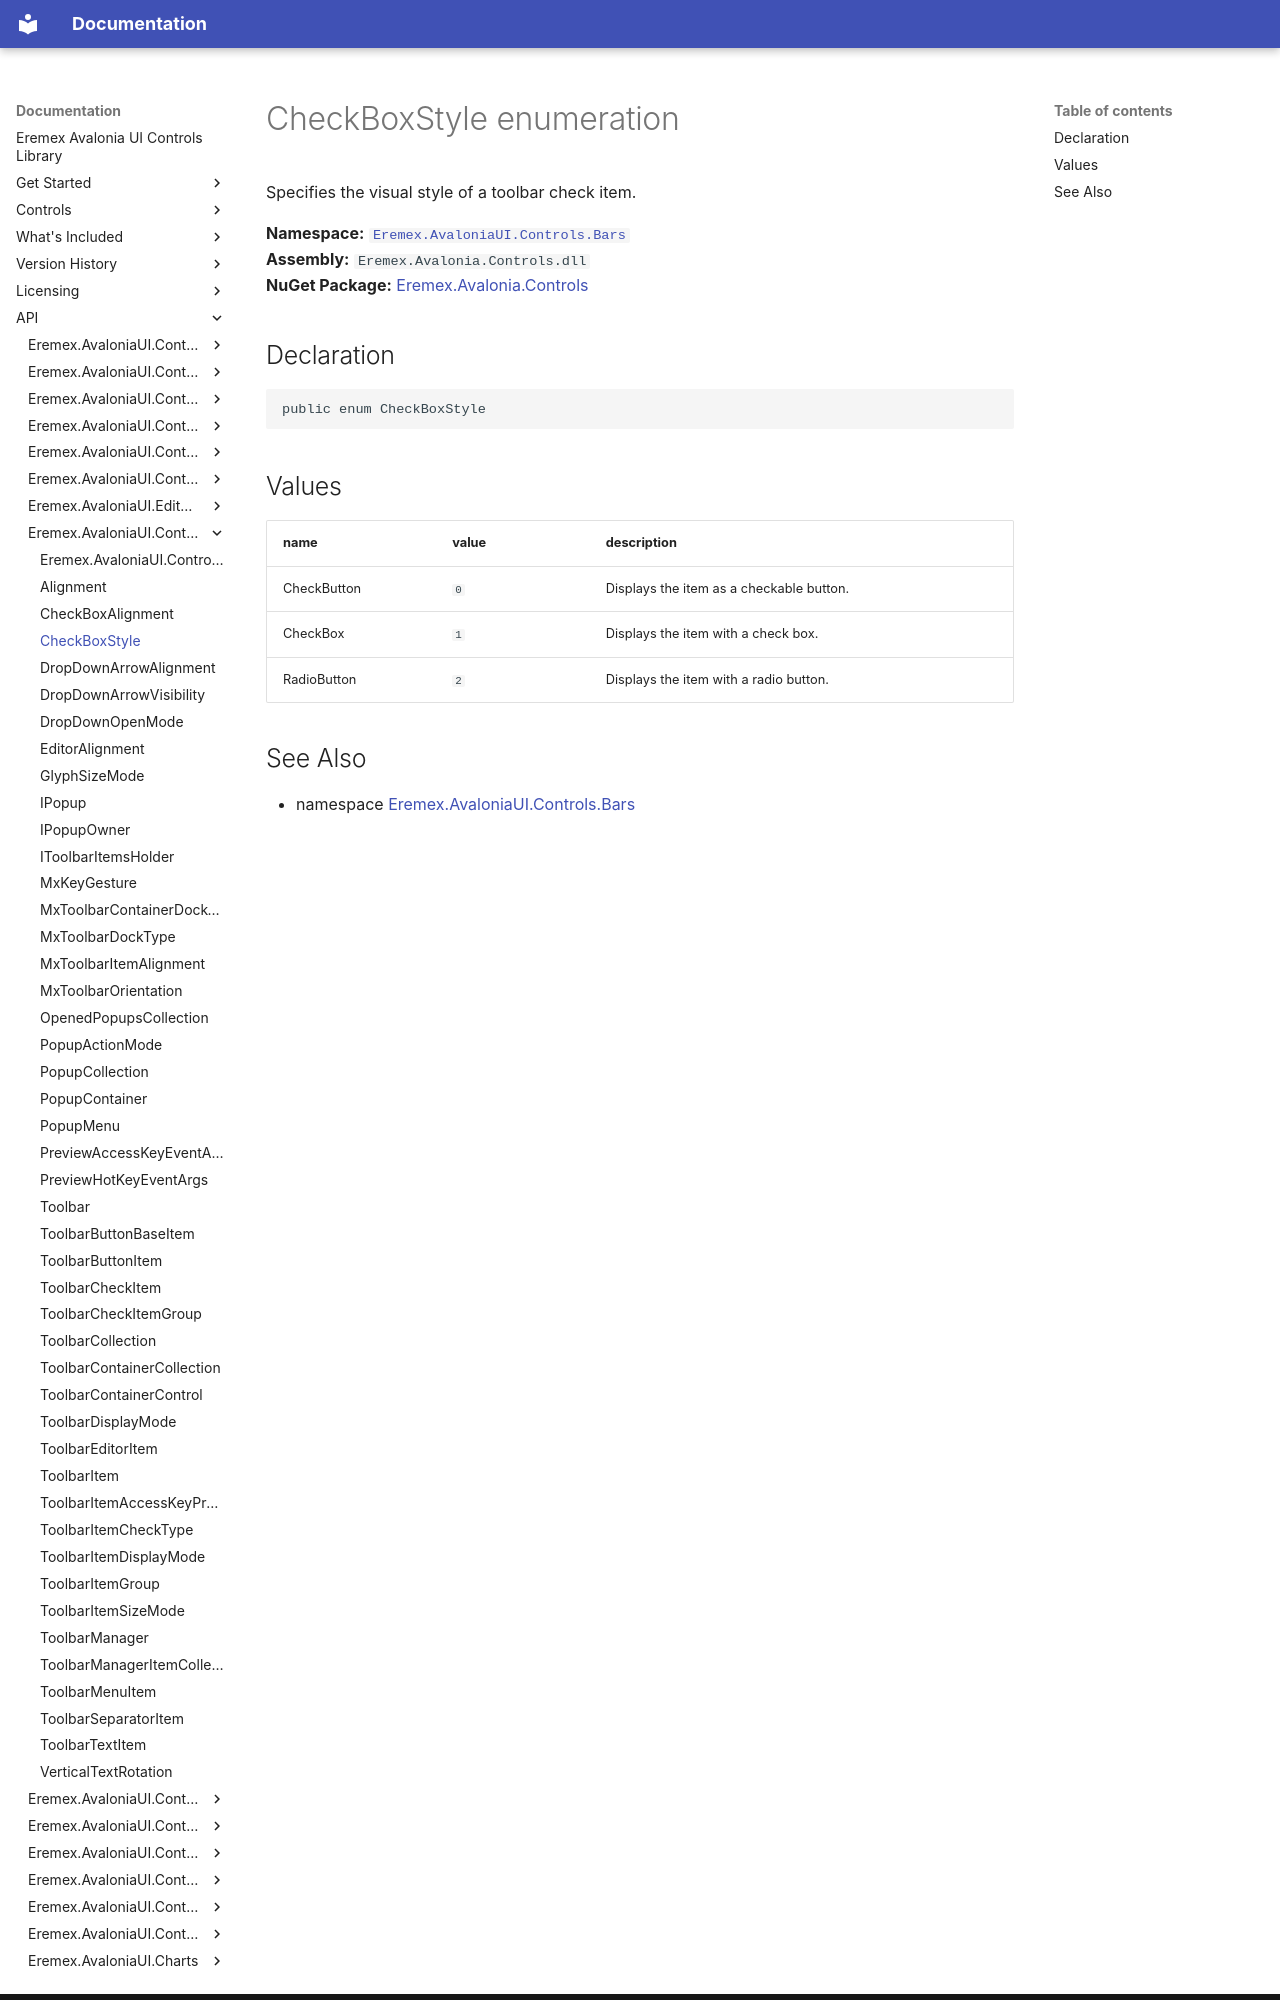

repository: Eremex/controls-doc · page: API/Eremex.AvaloniaUI.Controls.Bars/CheckBoxStyle/index.html · generator: mkdocs

# CheckBoxStyle enumeration

Specifies the visual style of a toolbar check item.

**Namespace:** [`Eremex.AvaloniaUI.Controls.Bars`](./index.md)  
**Assembly:** `Eremex.Avalonia.Controls.dll`  
**NuGet Package:** [Eremex.Avalonia.Controls](https://www.nuget.org/packages/Eremex.Avalonia.Controls)

## Declaration

```csharp
public enum CheckBoxStyle
```

## Values

| name | value | description |
| --- | --- | --- |
| CheckButton | `0` | Displays the item as a checkable button. |
| CheckBox | `1` | Displays the item with a check box. |
| RadioButton | `2` | Displays the item with a radio button. |
